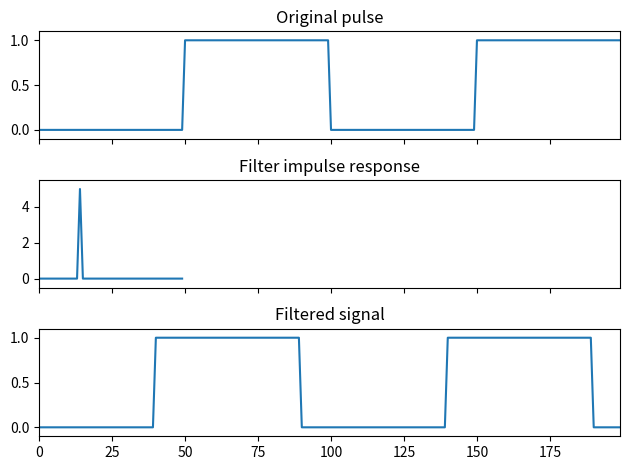

Here is the Python script that generated this plot:
import numpy as np
from scipy import signal
#Cuadrada
x = np.repeat([0, 1, 0, 1], 50)

#Corrimiento y proporcionalidad
c = 4
p = 5

#Exponencial Decreciente
#s = np.linspace(0, 1.5, 10)
#h = np.exp(-s)

#Exponencial Creciente
#s = np.linspace(0, 1.5, 10)
#h = np.exp(s)

#Sin(x)/(x)
#s = np.linspace(-10, 10, 50)
#h = np.sin(s-c)/(s-c)

#Escalon
#s = np.arange(0, 10, 0.5)
#h = np.piecewise(s-c, s-c >= 5, [1,0])

#Impulso
s = np.linspace(0, 10, 50)
h = np.zeros(len(s))
h[10+c] = 1

h = h*p

filtered = signal.convolve(x, h, mode='same') / sum(h)
import matplotlib.pyplot as plt
fig, (ax_orig, ax_h, ax_filt) = plt.subplots(3, 1, sharex=True)
ax_orig.plot(x)
ax_orig.set_title('Original pulse')
ax_orig.margins(0, 0.1)
ax_h.plot(h)
ax_h.set_title('Filter impulse response')
ax_h.margins(0, 0.1)
ax_filt.plot(filtered)
ax_filt.set_title('Filtered signal')
ax_filt.margins(0, 0.1)
fig.tight_layout()
plt.show()